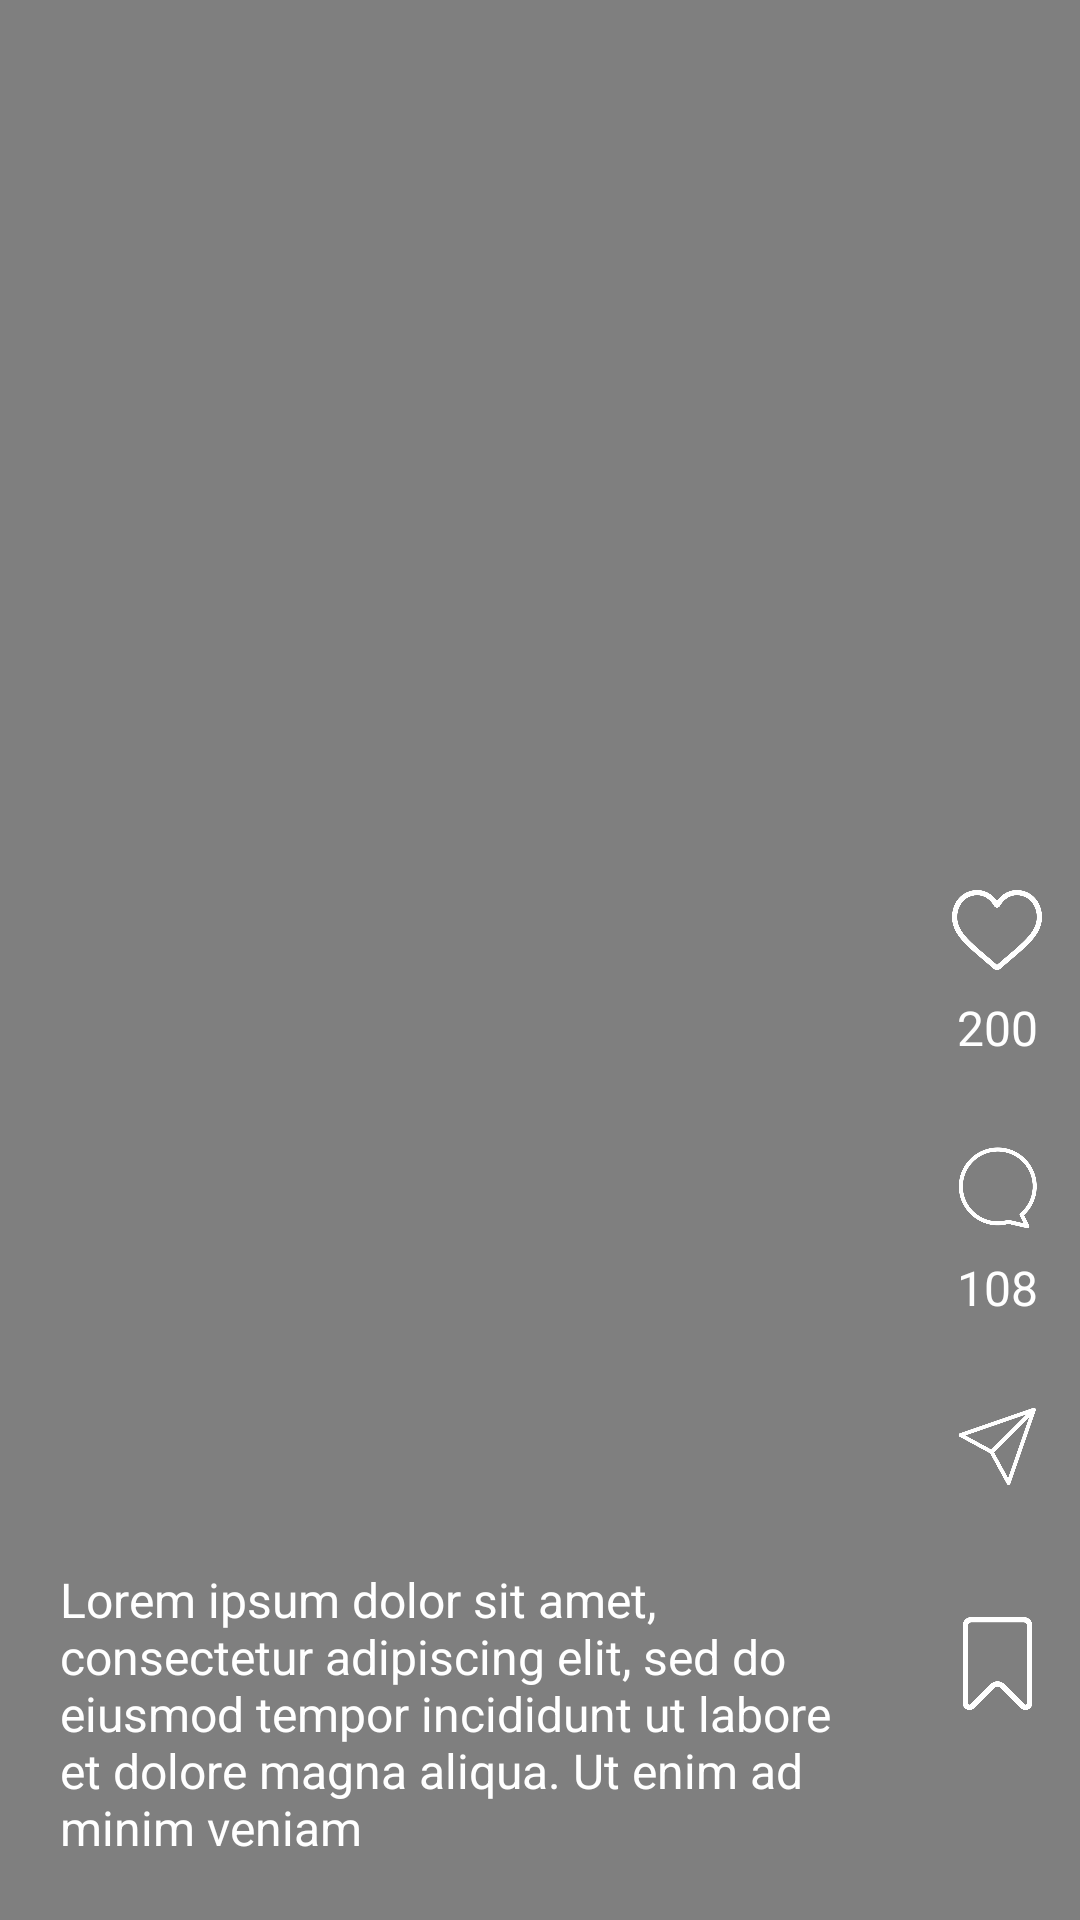

Write the Android layout XML for this screen, with the resource values it uses.
<!-- AndroidManifest.xml: application theme Theme.KotlinTrials -->
<!-- res/layout/tiktok_ui.xml -->
<?xml version="1.0" encoding="utf-8"?>
<RelativeLayout
    xmlns:android="http://schemas.android.com/apk/res/android"
    android:layout_width="match_parent"
    android:layout_height="match_parent">

    <VideoView
        android:layout_centerInParent="true"
        android:id="@+id/videoView"
        android:layout_width="match_parent"
        android:layout_height="wrap_content" />

    <ProgressBar
        android:id="@+id/progressBar"
        android:layout_width="wrap_content"
        android:layout_height="wrap_content"
        android:layout_centerInParent="true" />

    <ImageView
        android:visibility="gone"
        android:layout_margin="13dp"
        android:layout_centerInParent="true"
        android:src="@drawable/ic_play"
        android:id="@+id/plyBtn"
        android:layout_width="60dp"
        android:layout_height="60dp"/>

    <TextView
        android:id="@+id/description"
        android:layout_width="match_parent"
        android:layout_height="wrap_content"
        android:layout_alignParentBottom="true"
        android:layout_toStartOf="@id/buttonsLayout"
        android:padding="20dp"
        android:text="Lorem ipsum dolor sit amet, consectetur adipiscing elit, sed do eiusmod tempor incididunt ut labore et dolore magna aliqua. Ut enim ad minim veniam"
        android:textColor="@color/white"
        android:textSize="16sp" />












    <ImageView
        android:id="@+id/menuBtn"
        android:layout_width="25dp"
        android:layout_height="25dp"
        android:layout_alignParentEnd="true"
        android:layout_marginStart="13dp"
        android:layout_marginTop="13dp"
        android:layout_marginEnd="13dp"
        android:layout_marginBottom="13dp"
        android:src="@drawable/ic_menu" />

    <LinearLayout
        android:layout_marginEnd="10dp"
        android:layout_alignParentBottom="true"
        android:orientation="vertical"
        android:layout_alignParentEnd="true"
        android:id="@+id/buttonsLayout"
        android:gravity="center_horizontal"
        android:layout_width="wrap_content"
        android:layout_height="wrap_content">

        <ImageView
            android:src="@drawable/ic_like"
            android:id="@+id/likeBtn"
            android:layout_width="30dp"
            android:layout_height="30dp"/>

        <TextView
            android:id="@+id/likeText"
            android:layout_marginTop="5dp"
            android:textSize="16sp"
            android:textColor="@color/white"
            android:layout_width="wrap_content"
            android:layout_height="wrap_content"
            android:text="200"/>

        <ImageView
            android:layout_marginTop="25dp"
            android:src="@drawable/ic_comment"
            android:id="@+id/commentBtn"
            android:layout_width="35dp"
            android:layout_height="35dp"/>

        <TextView
            android:id="@+id/commentText"
            android:layout_marginTop="5dp"
            android:textSize="16sp"
            android:textColor="@color/white"
            android:layout_width="wrap_content"
            android:layout_height="wrap_content"
            android:text="108"/>

        <ImageView
            android:src="@drawable/ic_share"
            android:layout_marginTop="25dp"
            android:id="@+id/shareBtn"
            android:layout_width="34dp"
            android:layout_height="34dp"/>

        <ImageView
            android:layout_marginBottom="70dp"
            android:src="@drawable/ic_save"
            android:layout_marginTop="40dp"
            android:id="@+id/saveBtn"
            android:layout_width="31dp"
            android:layout_height="31dp"/>

    </LinearLayout>
</RelativeLayout>
<!-- resources referenced by this layout -->
<resources>
  <!-- drawable ic_comment: png bitmap (drawable, 14366 bytes) -->
  <!-- drawable ic_like: png bitmap (drawable, 17486 bytes) -->
  <!-- drawable ic_play (drawable) -->
  <vector android:height="24dp" android:tint="#848484"
      android:viewportHeight="24" android:viewportWidth="24"
      android:width="24dp" xmlns:android="http://schemas.android.com/apk/res/android">
      <path android:fillColor="@android:color/white" android:pathData="M10,16.5l6,-4.5 -6,-4.5zM12,2C6.48,2 2,6.48 2,12s4.48,10 10,10 10,-4.48 10,-10S17.52,2 12,2zM12,20c-4.41,0 -8,-3.59 -8,-8s3.59,-8 8,-8 8,3.59 8,8 -3.59,8 -8,8z"/>
  </vector>
  <!-- drawable ic_save: png bitmap (drawable, 7700 bytes) -->
  <!-- drawable ic_share: png bitmap (drawable, 10348 bytes) -->
  <style name="Theme.KotlinTrials" parent="Theme.MaterialComponents.NoActionBar">
          
          <item name="colorPrimary">#EC2B2B</item>
          <item name="colorPrimaryVariant">@color/black</item>
          <item name="colorOnPrimary">@color/black</item>
          
          <item name="colorSecondary">#707070</item>
          <item name="colorSecondaryVariant">#707070</item>
          <item name="colorOnSecondary">@color/black</item>
          
          <item name="android:statusBarColor" tools:targetApi="l">?attr/colorPrimaryVariant</item>
          
          <item name="android:windowSharedElementEnterTransition">@transition/share_trans</item>
          <item name="android:windowSharedElementExitTransition">@transition/trans_anim</item>
      </style>
  <!-- not gathered from this repository: default colours our renderer supplied (Android Studio template values) -->
  <color name="black">#FF000000</color>
  <color name="white">#FFFFFFFF</color>
</resources>
